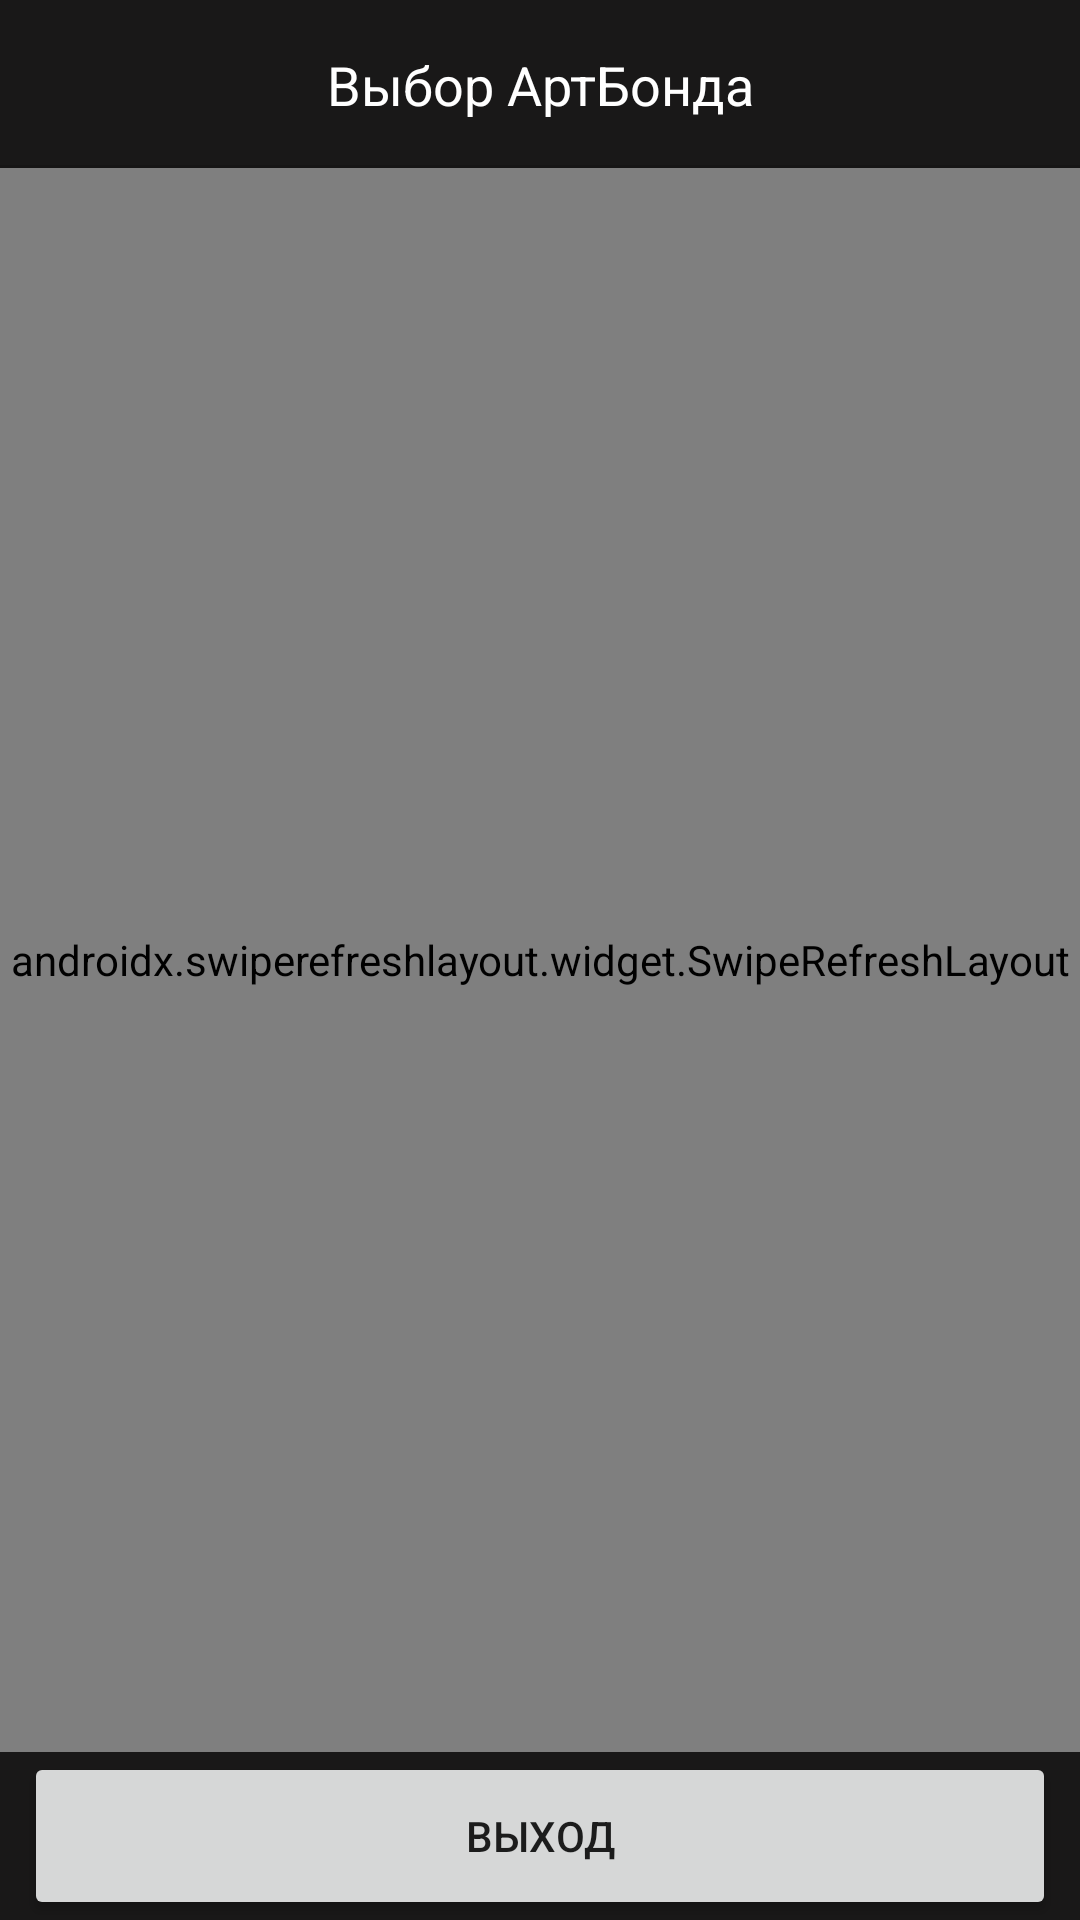

Layout XML and referenced resources for this Android screen:
<!-- AndroidManifest.xml: application theme AppTheme -->
<!-- res/layout/activity_choose_art_bond.xml -->
<?xml version="1.0" encoding="utf-8"?>
<androidx.constraintlayout.widget.ConstraintLayout xmlns:android="http://schemas.android.com/apk/res/android"
    xmlns:app="http://schemas.android.com/apk/res-auto"
    xmlns:tools="http://schemas.android.com/tools"
    android:layout_width="match_parent"
    android:layout_height="match_parent"
    android:background="@color/colorPrimary"
    tools:context=".ui.ChooseArtBondActivity">

    <Button
        android:id="@+id/backBtn"
        android:layout_width="0dp"
        android:layout_height="56dp"
        android:layout_marginStart="8dp"
        android:layout_marginEnd="8dp"
        android:text="Выход"
        app:layout_constraintBottom_toBottomOf="parent"
        app:layout_constraintEnd_toEndOf="parent"
        app:layout_constraintStart_toStartOf="parent" />

    <androidx.constraintlayout.widget.ConstraintLayout
        android:layout_width="0dp"
        android:layout_height="0dp"
        app:layout_constraintBottom_toTopOf="@+id/backBtn"
        app:layout_constraintEnd_toEndOf="parent"
        app:layout_constraintStart_toStartOf="parent"
        app:layout_constraintTop_toBottomOf="@+id/constraintLayout13">

        <androidx.swiperefreshlayout.widget.SwipeRefreshLayout
            android:id="@+id/swipeRefreshLayout"
            android:layout_width="0dp"
            android:layout_height="0dp"
            app:layout_constraintBottom_toBottomOf="parent"
            app:layout_constraintEnd_toEndOf="parent"
            app:layout_constraintStart_toStartOf="parent"
            app:layout_constraintTop_toTopOf="parent">

            <androidx.recyclerview.widget.RecyclerView
                android:id="@+id/recyclerView"
                android:layout_width="match_parent"
                android:layout_height="match_parent" />

        </androidx.swiperefreshlayout.widget.SwipeRefreshLayout>


    </androidx.constraintlayout.widget.ConstraintLayout>

    <androidx.constraintlayout.widget.ConstraintLayout
        android:id="@+id/constraintLayout13"
        android:layout_width="0dp"
        android:layout_height="56dp"
        app:layout_constraintEnd_toEndOf="parent"
        app:layout_constraintStart_toStartOf="parent"
        app:layout_constraintTop_toTopOf="parent">

        <TextView
            android:id="@+id/bussinesName"
            android:layout_width="wrap_content"
            android:layout_height="wrap_content"
            android:layout_marginStart="8dp"
            android:layout_marginEnd="8dp"
            android:text="Выбор АртБонда"
            android:textColor="@color/white"
            android:textSize="18sp"
            app:layout_constraintBottom_toBottomOf="parent"
            app:layout_constraintEnd_toEndOf="parent"
            app:layout_constraintStart_toStartOf="parent"
            app:layout_constraintTop_toTopOf="parent" />

        <View
            android:id="@+id/divider3"
            android:layout_width="0dp"
            android:layout_height="1dp"
            android:background="?android:attr/listDivider"
            app:layout_constraintBottom_toBottomOf="parent"
            app:layout_constraintEnd_toEndOf="parent"
            app:layout_constraintStart_toStartOf="parent" />

    </androidx.constraintlayout.widget.ConstraintLayout>

</androidx.constraintlayout.widget.ConstraintLayout>
<!-- resources referenced by this layout -->
<resources>
  <color name="colorPrimary">#191818</color>
  <style name="AppTheme" parent="Theme.MaterialComponents.Light.NoActionBar">
          
          <item name="colorPrimary">@color/colorPrimary</item>
          <item name="colorPrimaryDark">@color/colorPrimaryDark</item>
          <item name="colorAccent">@color/colorAccent</item>
          <item name="drawerArrowStyle">@style/DrawerArrowStyle</item>
      </style>
  <color name="colorPrimaryDark">#000000</color>
  <color name="colorAccent">#AB8654</color>
  <style name="DrawerArrowStyle" parent="@style/Widget.AppCompat.DrawerArrowToggle">
          <item name="spinBars">true</item>
          <item name="color">@android:color/white</item>
      </style>
  <!-- not gathered from this repository: default colours our renderer supplied (Android Studio template values) -->
  <color name="white">#FFFFFFFF</color>
</resources>
